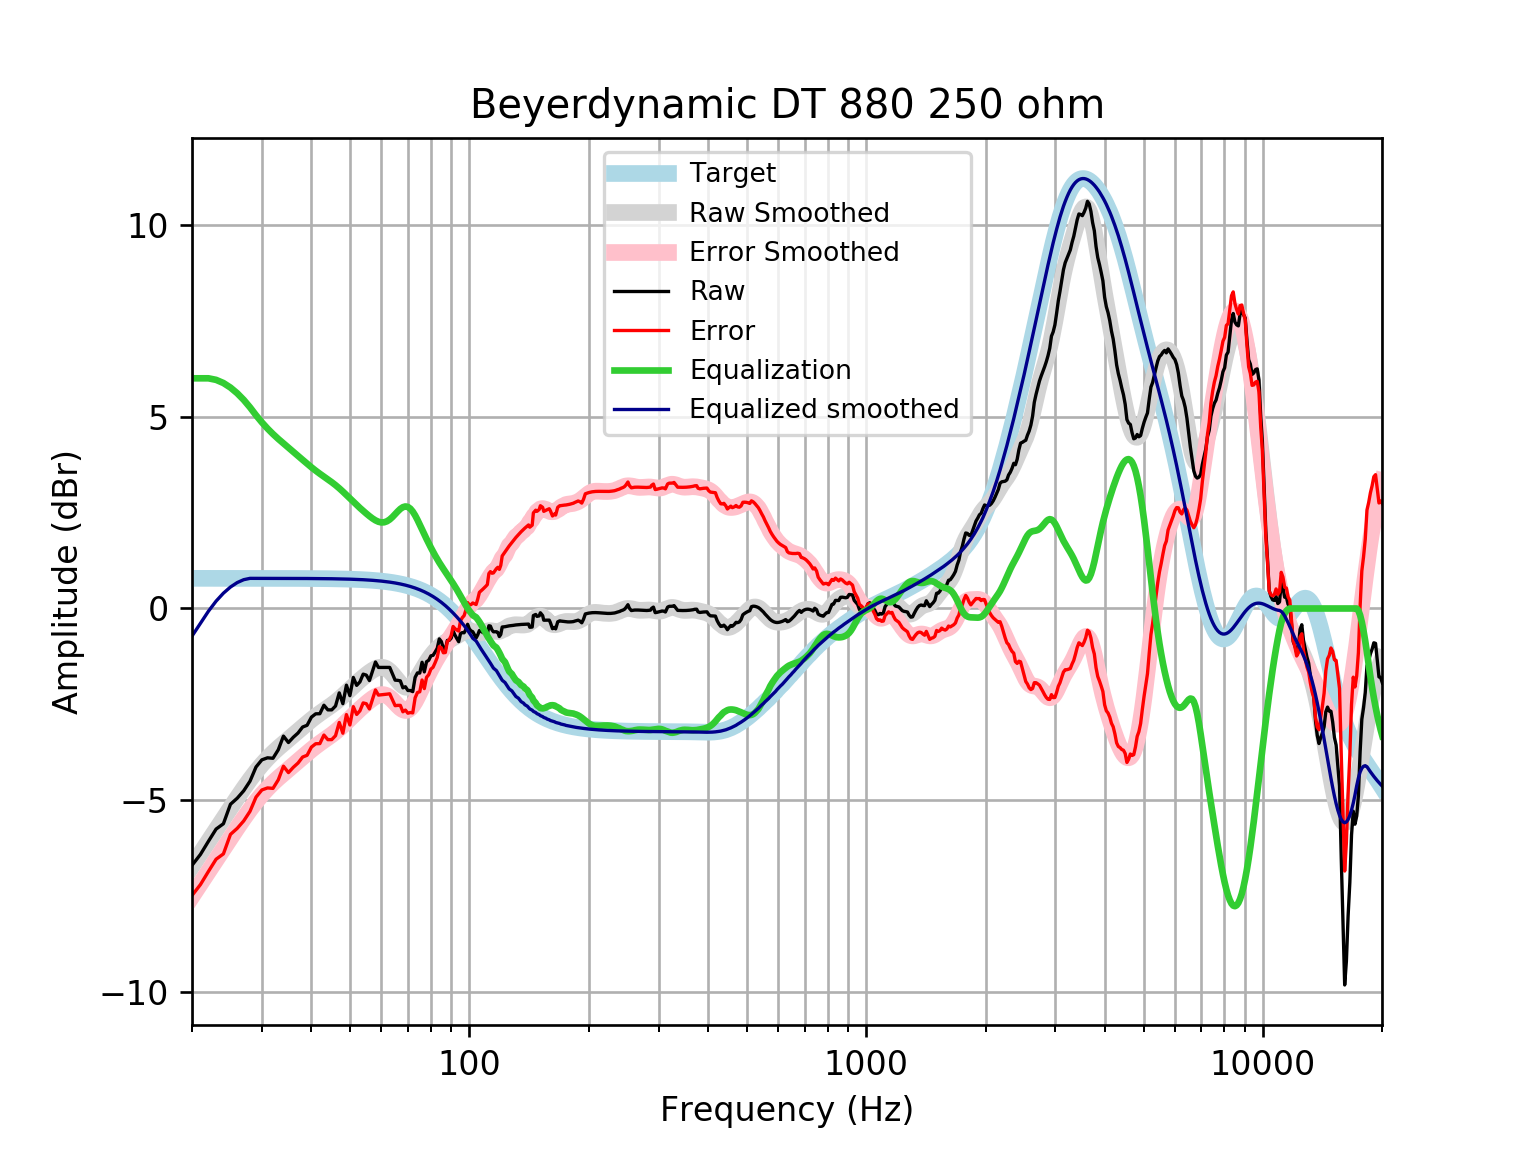

Source data for this figure (header and first rows):
frequency, raw, error, smoothed, error_smoothed, equalization, equalized_raw, equalized_smoothed, target
20, -6.695, -7.48, -6.72, -7.505, 6, -0.6946, -0.7196, 0.7859
21, -6.412, -7.198, -6.389, -7.175, 6, -0.4121, -0.3888, 0.7859
22, -6.069, -6.854, -6.072, -6.857, 6.0, -0.06856, -0.07151, 0.7858
23, -5.75, -6.536, -5.768, -6.554, 5.959, 0.2095, 0.1916, 0.7858
24, -5.61, -6.396, -5.478, -6.264, 5.877, 0.2669, 0.3995, 0.7858
25, -5.103, -5.889, -5.199, -5.985, 5.759, 0.6555, 0.5592, 0.7857
26, -4.946, -5.731, -4.935, -5.721, 5.611, 0.665, 0.6755, 0.7857
27, -4.752, -5.537, -4.687, -5.473, 5.438, 0.6863, 0.7508, 0.7856
28, -4.502, -5.288, -4.458, -5.244, 5.244, 0.7415, 0.7855, 0.7855
29, -4.131, -4.916, -4.251, -5.037, 5.037, 0.9057, 0.7854, 0.7854
30, -3.945, -4.73, -4.067, -4.852, 4.852, 0.9072, 0.7852, 0.7852
31, -3.892, -4.677, -3.905, -4.69, 4.69, 0.7975, 0.785, 0.785
32, -3.904, -4.689, -3.762, -4.547, 4.547, 0.6426, 0.7848, 0.7848
33, -3.681, -4.466, -3.635, -4.419, 4.419, 0.7382, 0.7846, 0.7846
34, -3.326, -4.111, -3.518, -4.303, 4.303, 0.9763, 0.7843, 0.7843
35, -3.494, -4.278, -3.408, -4.192, 4.192, 0.6986, 0.7839, 0.7839
36, -3.357, -4.14, -3.301, -4.085, 4.085, 0.7279, 0.7835, 0.7835
37, -3.246, -4.029, -3.196, -3.979, 3.979, 0.7332, 0.783, 0.783
38, -3.09, -3.872, -3.093, -3.875, 3.875, 0.7852, 0.7824, 0.7824
39, -3.045, -3.827, -2.993, -3.775, 3.775, 0.7301, 0.7818, 0.7818
40, -2.831, -3.612, -2.899, -3.68, 3.68, 0.8489, 0.781, 0.781
41, -2.745, -3.526, -2.812, -3.593, 3.593, 0.8472, 0.7801, 0.7801
42, -2.743, -3.522, -2.733, -3.512, 3.512, 0.7691, 0.7791, 0.7791
43, -2.522, -3.3, -2.659, -3.437, 3.437, 0.9154, 0.778, 0.7779
44, -2.642, -3.419, -2.588, -3.365, 3.365, 0.7224, 0.7766, 0.7766
45, -2.642, -3.418, -2.517, -3.292, 3.292, 0.6493, 0.7752, 0.7751
46, -2.542, -3.315, -2.442, -3.215, 3.215, 0.6732, 0.7735, 0.7734
47, -2.2, -2.971, -2.362, -3.133, 3.133, 0.9335, 0.7715, 0.7715
48, -2.482, -3.251, -2.278, -3.047, 3.047, 0.5657, 0.7694, 0.7694
49, -1.999, -2.766, -2.191, -2.958, 2.958, 0.9595, 0.767, 0.767
50, -2.273, -3.037, -2.105, -2.869, 2.869, 0.5963, 0.7643, 0.7642
51, -1.798, -2.559, -2.021, -2.782, 2.782, 0.9846, 0.7612, 0.7612
52, -2.004, -2.762, -1.941, -2.699, 2.699, 0.6947, 0.7579, 0.7578
53, -1.912, -2.666, -1.866, -2.62, 2.62, 0.7075, 0.7541, 0.7541
54, -1.711, -2.461, -1.795, -2.545, 2.545, 0.8337, 0.7499, 0.7499
55, -1.737, -2.483, -1.728, -2.474, 2.474, 0.7365, 0.7453, 0.7453
56, -1.878, -2.618, -1.667, -2.407, 2.407, 0.5291, 0.7402, 0.7401
57, -1.637, -2.371, -1.613, -2.347, 2.347, 0.7105, 0.7345, 0.7345
58, -1.395, -2.124, -1.569, -2.297, 2.297, 0.9018, 0.7283, 0.7283
59, -1.536, -2.258, -1.54, -2.261, 2.261, 0.725, 0.7215, 0.7215
60, -1.536, -2.25, -1.529, -2.244, 2.244, 0.7074, 0.714, 0.714
61, -1.536, -2.242, -1.541, -2.247, 2.247, 0.711, 0.7058, 0.7058
62, -1.536, -2.233, -1.576, -2.273, 2.273, 0.7371, 0.6969, 0.6969
63, -1.536, -2.223, -1.633, -2.32, 2.32, 0.7841, 0.6871, 0.6871
64, -1.7, -2.377, -1.707, -2.384, 2.384, 0.6838, 0.6765, 0.6765
65, -1.868, -2.533, -1.792, -2.457, 2.457, 0.589, 0.665, 0.665
66, -1.873, -2.525, -1.878, -2.531, 2.531, 0.658, 0.6525, 0.6525
67, -1.886, -2.525, -1.956, -2.595, 2.595, 0.709, 0.639, 0.639
68, -2.068, -2.692, -2.017, -2.641, 2.641, 0.5732, 0.6244, 0.6244
69, -2.039, -2.648, -2.051, -2.66, 2.66, 0.621, 0.6087, 0.6087
70, -2.138, -2.73, -2.056, -2.647, 2.647, 0.5096, 0.5918, 0.5918
71, -2.138, -2.712, -2.028, -2.602, 2.602, 0.4641, 0.5736, 0.5736
72, -2.167, -2.721, -1.973, -2.527, 2.527, 0.3594, 0.5541, 0.5541
73, -1.795, -2.328, -1.894, -2.427, 2.427, 0.6323, 0.5333, 0.5333
74, -1.679, -2.19, -1.8, -2.311, 2.311, 0.6326, 0.511, 0.511
75, -1.683, -2.171, -1.699, -2.187, 2.187, 0.5032, 0.4873, 0.4873
76, -1.402, -1.864, -1.597, -2.059, 2.059, 0.6576, 0.462, 0.4621
77, -1.653, -2.088, -1.499, -1.934, 1.934, 0.2811, 0.4352, 0.4353
78, -1.388, -1.795, -1.406, -1.813, 1.813, 0.4255, 0.4068, 0.4068
79, -1.349, -1.725, -1.32, -1.697, 1.697, 0.3484, 0.3767, 0.3768
... 553 more rows
